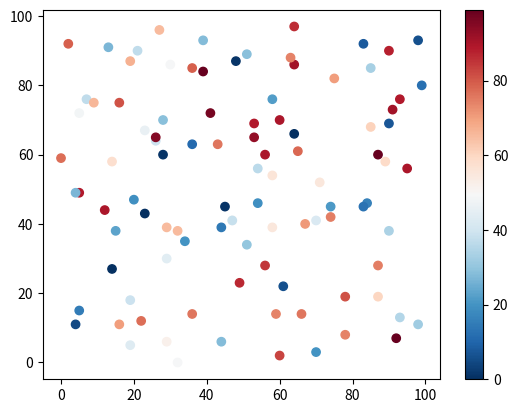

Here is the Python script that generated this plot:
#Three lines to make our compiler able to draw:
import sys
import matplotlib
matplotlib.use('Agg')

import matplotlib.pyplot as plt
import numpy as np

x = np.random.randint(100, size=(100))
y = np.random.randint(100, size=(100))
colors = np.random.randint(100, size=(100))

plt.scatter(x, y, c=colors, cmap='RdBu_r')

plt.colorbar()

plt.show()

#Two  lines to make our compiler able to draw:
plt.savefig(sys.stdout.buffer)
sys.stdout.flush()
